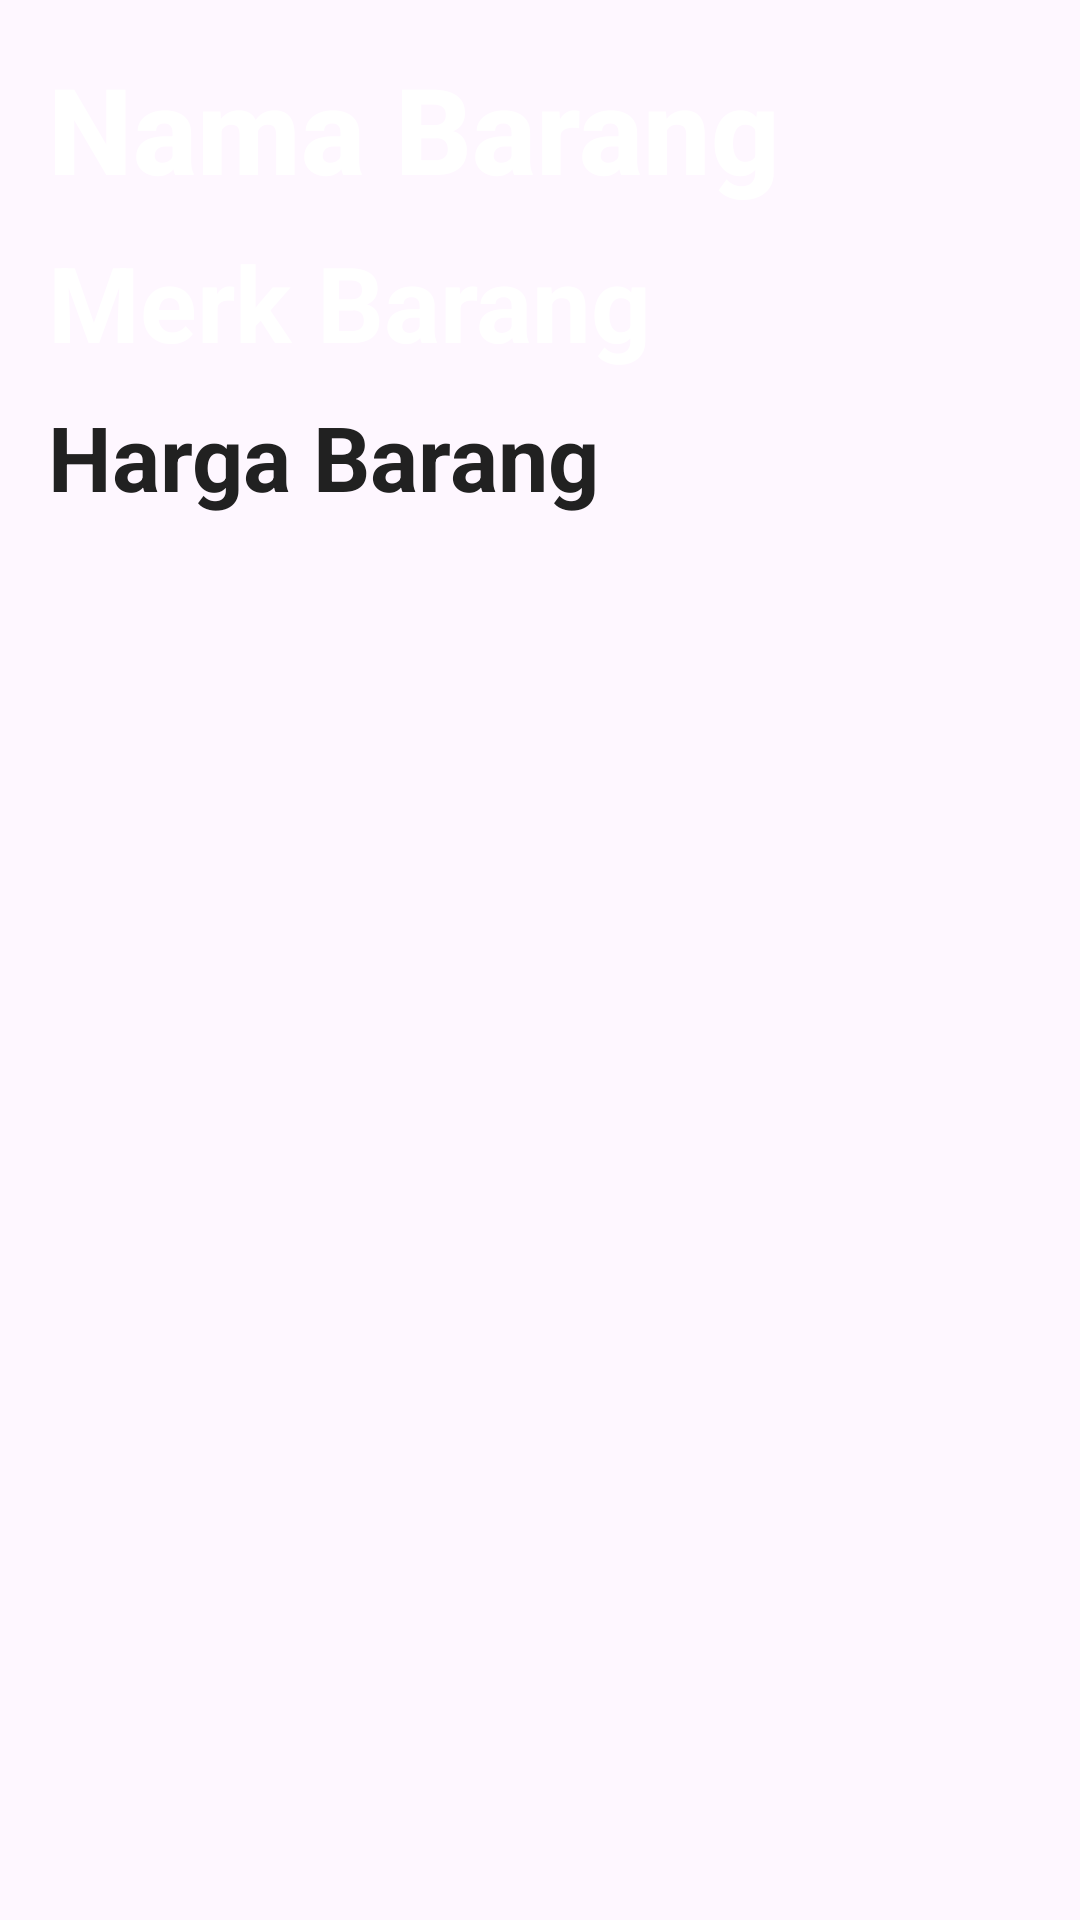

Produce the Android XML layout that renders to this screen, including the resource entries it uses.
<!-- AndroidManifest.xml: application theme Theme.Cruttt -->
<!-- res/layout/activity_detail.xml -->
<LinearLayout xmlns:android="http://schemas.android.com/apk/res/android"
    android:layout_width="match_parent"
    android:layout_height="match_parent"
    android:orientation="vertical"
    android:padding="16dp"
    android:background="@drawable/page"
    android:name=".DetailActivity">

    <TextView
        android:id="@+id/tvNamaBarangDetail"
        android:layout_width="wrap_content"
        android:layout_height="wrap_content"
        android:text="Nama Barang"
        android:textSize="40sp"
        android:textColor="@color/cardBackgroundColor"
        android:fontFamily="sans-serif-medium"
        android:paddingBottom="8dp"
        android:textStyle="bold"/>

    <TextView
        android:id="@+id/tvMerkBarangDetail"
        android:layout_width="wrap_content"
        android:layout_height="wrap_content"
        android:text="Merk Barang"
        android:textColor="@color/cardBackgroundColor"
        android:textStyle="bold"
        android:textSize="35sp"
        android:paddingBottom="8dp" />

    <TextView
        android:id="@+id/tvHargaBarangDetail"
        android:layout_width="wrap_content"
        android:layout_height="wrap_content"
        android:textStyle="bold"
        android:textColor="@color/textColorPrimary"
        android:text="Harga Barang"
        android:textSize="30sp"
        android:paddingBottom="8dp" />
</LinearLayout>
<!-- resources referenced by this layout -->
<resources>
  <color name="cardBackgroundColor">#FFFFFF</color>
  <color name="textColorPrimary">#212121</color>
  <style name="Theme.Cruttt" parent="Base.Theme.Cruttt" />
  <style name="Base.Theme.Cruttt" parent="Theme.Material3.DayNight.NoActionBar">
          
          
      </style>
</resources>
